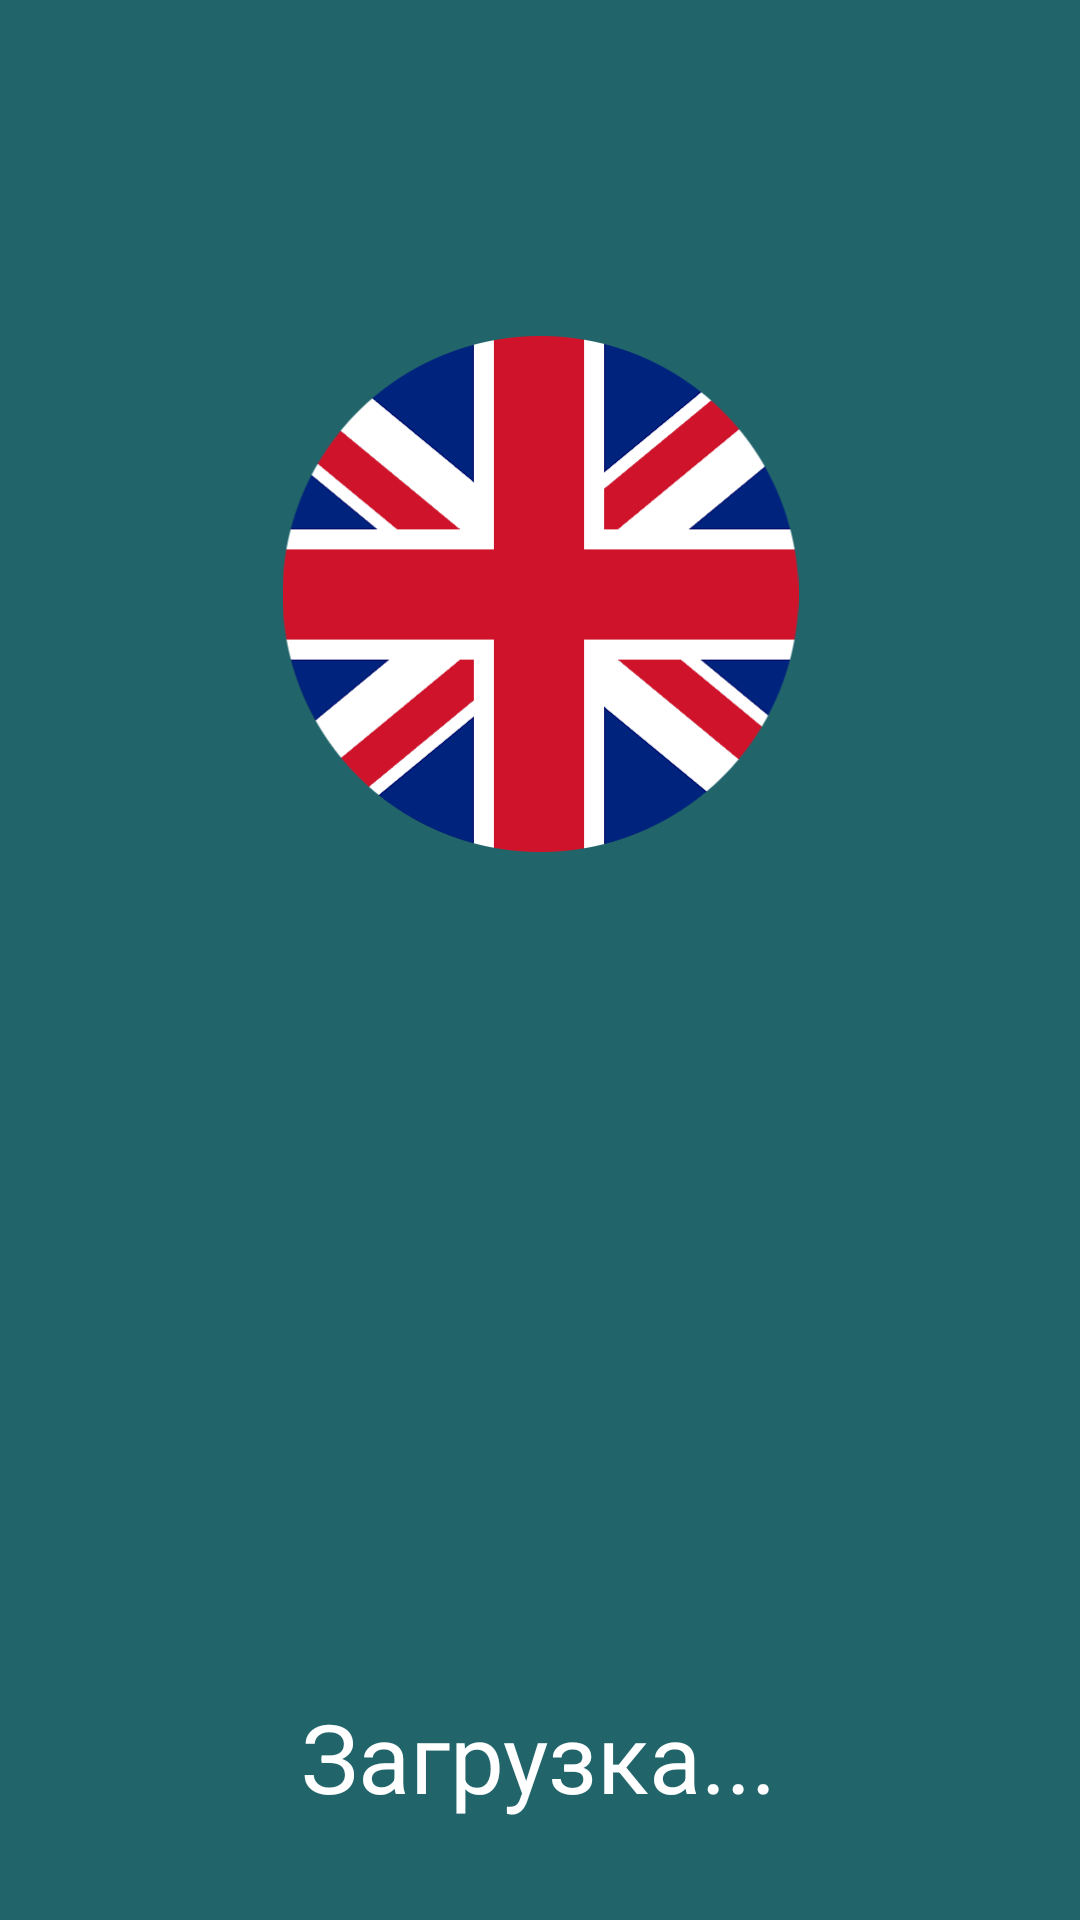

Reconstruct the res/layout file that produces this screen, plus the resources it refers to.
<!-- AndroidManifest.xml: application theme Theme.English_learning_app -->
<!-- res/layout/activity_loading.xml -->
<?xml version="1.0" encoding="utf-8"?>
<androidx.constraintlayout.widget.ConstraintLayout xmlns:android="http://schemas.android.com/apk/res/android"
    xmlns:app="http://schemas.android.com/apk/res-auto"
    xmlns:tools="http://schemas.android.com/tools"
    android:layout_width="match_parent"
    android:layout_height="match_parent"
    android:background="@color/main_color">

    <ImageView
        android:id="@+id/ImageView2"
        android:layout_width="211dp"
        android:layout_height="172dp"
        android:layout_marginTop="112dp"
        android:src="@drawable/logo"
        app:layout_constraintEnd_toEndOf="parent"
        app:layout_constraintStart_toStartOf="parent"
        app:layout_constraintTop_toTopOf="parent" />

    <TextView
        android:layout_width="wrap_content"
        android:layout_height="wrap_content"
        android:layout_marginTop="564dp"
        android:textColor="@color/white"
        android:text="Загрузка..."
        android:textSize="32dp"
        app:layout_constraintEnd_toEndOf="parent"
        app:layout_constraintHorizontal_bias="0.498"
        app:layout_constraintStart_toStartOf="parent"
        app:layout_constraintTop_toTopOf="parent" />

</androidx.constraintlayout.widget.ConstraintLayout>
<!-- resources referenced by this layout -->
<resources>
  <color name="main_color">#21656b</color>
  <color name="white">#FFFFFFFF</color>
  <!-- drawable logo: png bitmap (drawable, 25520 bytes) -->
  <style name="Theme.English_learning_app" parent="Theme.MaterialComponents.DayNight.DarkActionBar">
          
          <item name="colorPrimary">@color/purple_500</item>
          <item name="colorPrimaryVariant">@color/purple_700</item>
          <item name="colorOnPrimary">@color/white</item>
          
          <item name="colorSecondary">@color/teal_200</item>
          <item name="colorSecondaryVariant">@color/teal_700</item>
          <item name="colorOnSecondary">@color/black</item>
          
          <item name="android:statusBarColor">?attr/colorPrimaryVariant</item>
          
      </style>
  <color name="purple_500">#FF6200EE</color>
  <color name="purple_700">#FF3700B3</color>
  <color name="teal_200">#FF03DAC5</color>
  <color name="teal_700">#FF018786</color>
  <color name="black">#FF000000</color>
</resources>
